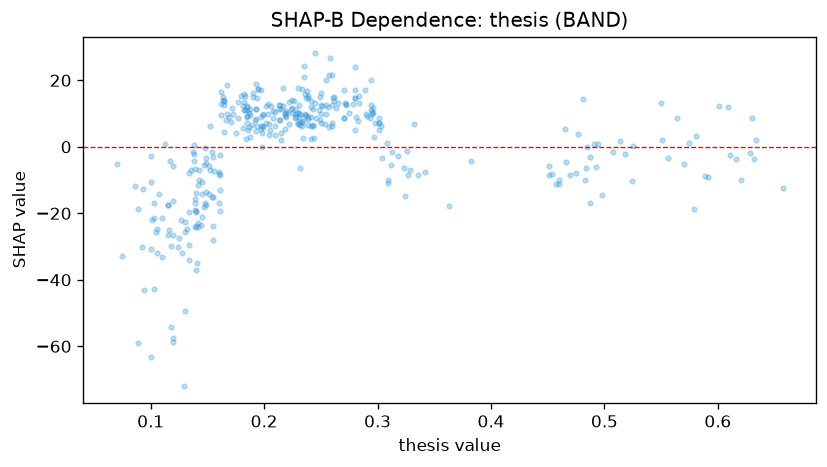

The file beside this chart, header and first rows:
feature_value, shap_value
0.609, 11.84
0.329, -7.029
0.089, -18.68
0.14, -19.4
0.227, 9.96
0.62, -10.01
0.634, 1.908
0.161, -13.05
0.237, 9.702
0.271, 13.28
0.154, -15.25
0.197, 17.14
0.148, -16.9
0.12, -5.72
0.551, 1.934
0.257, 21.72
0.234, 7.697
0.14, -37.06
0.55, 13.2
0.1, -63.3
0.241, 13.9
0.195, 17.52
0.23, 7.139
0.11, -21.36
0.222, 13.48
0.106, -24.73
0.193, 8.423
0.215, 1.895
0.232, -6.41
0.16, -7.622
0.144, -23.51
0.22, 10.02
0.139, -24.08
0.239, 6.635
0.451, -5.806
0.103, -17.03
0.318, -2.866
0.484, -6.325
0.19, 15.02
0.07, -5.242
0.192, 8.005
0.165, 4.364
0.161, -2.402
0.295, 10.51
0.205, 5.032
0.1, -2.662
0.518, -2.077
0.451, -8.431
0.16, -8.257
0.231, 10.25
0.193, 4.643
0.303, 6.32
0.227, 8.512
0.632, -3.639
0.177, 8.798
0.149, -5.011
0.228, 8.99
0.103, -42.67
0.233, 17.33
0.18, 15.41
... 307 more rows
